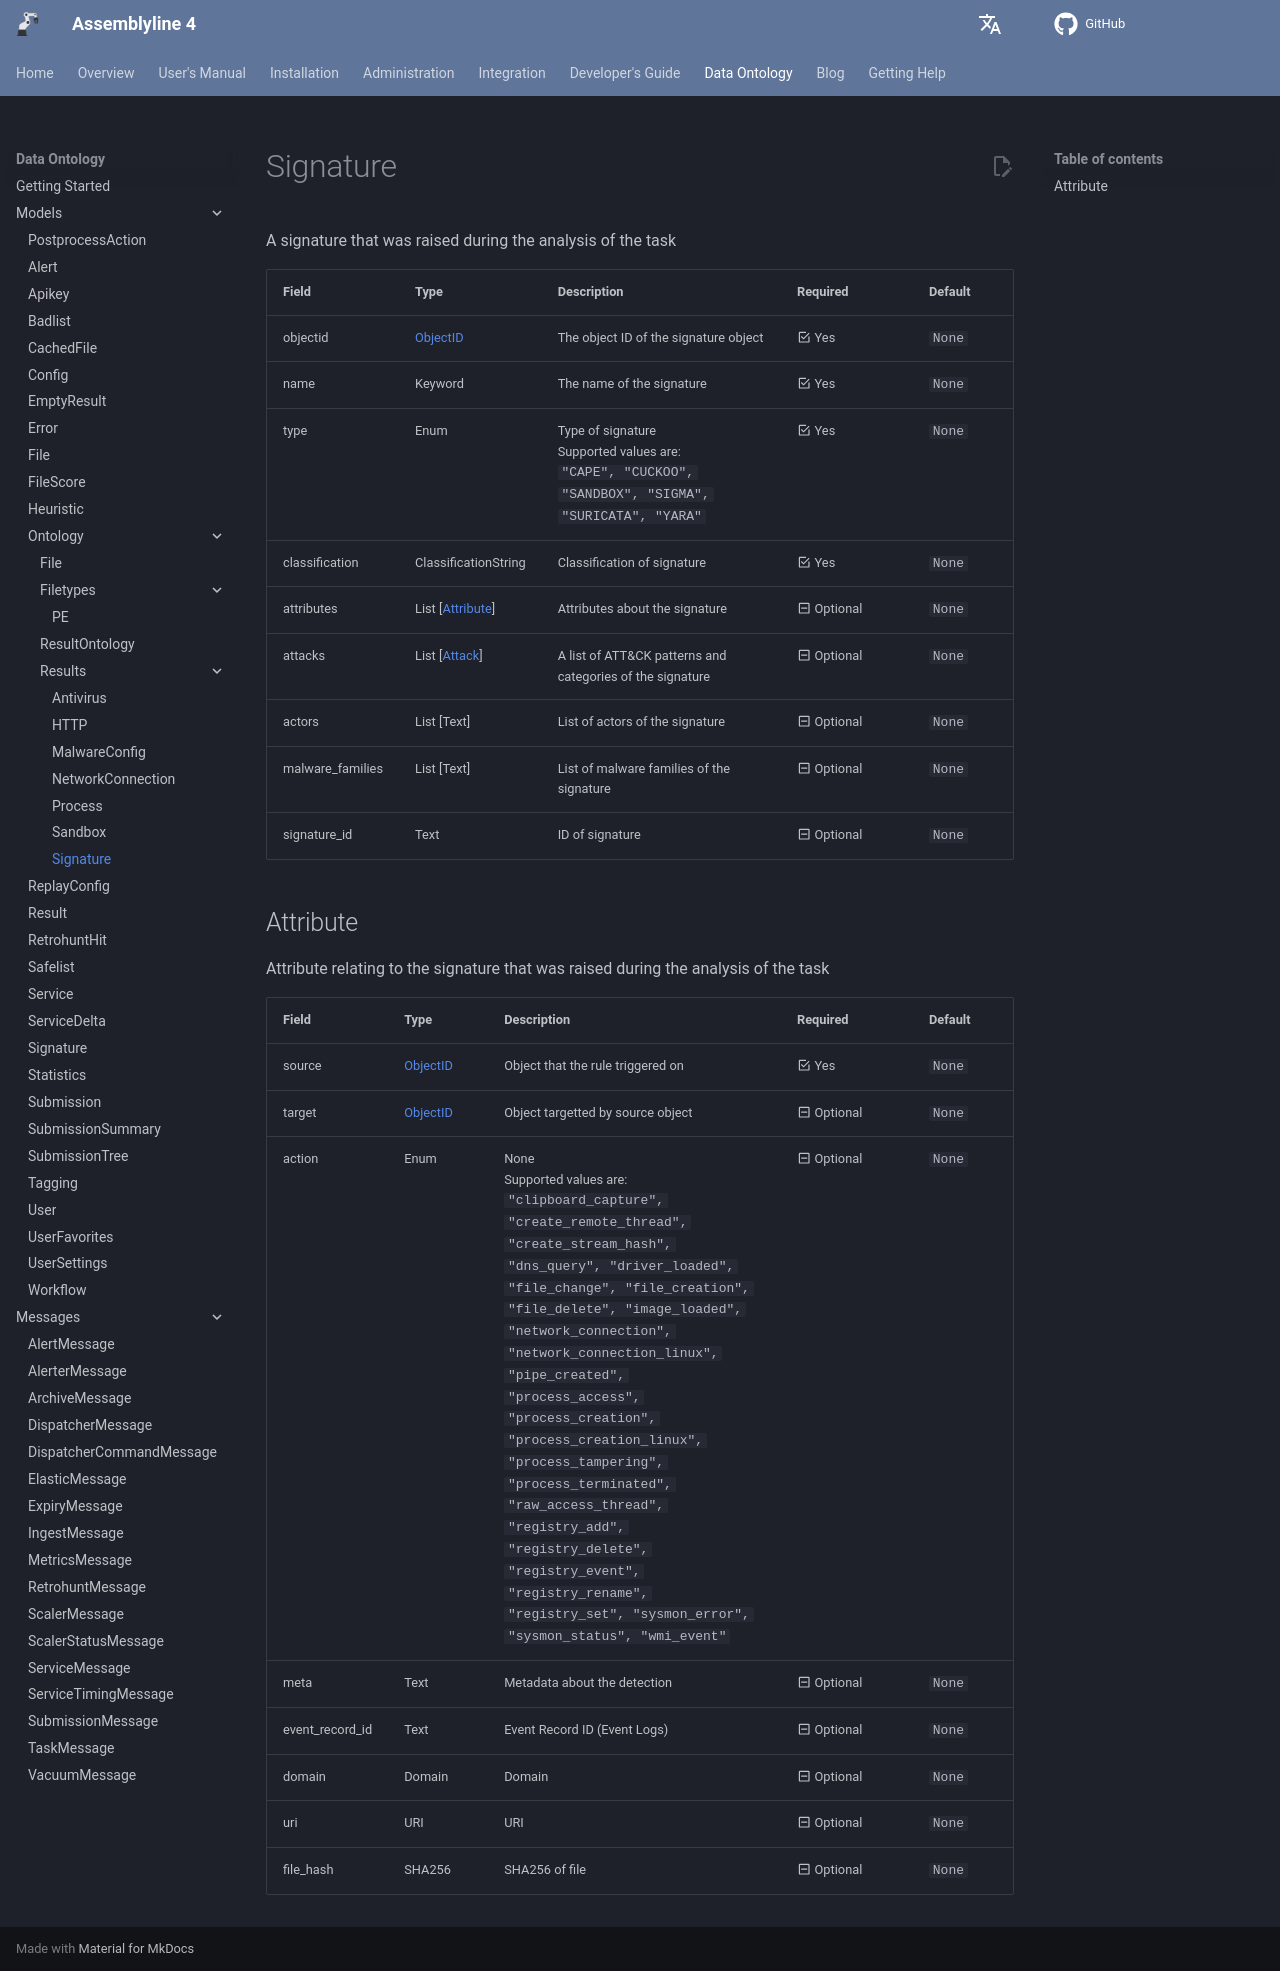

repository: CybercentreCanada/assemblyline4_docs · page: odm/models/ontology/results/signature/index.html · generator: mkdocs

[comment]: # (AUTOGENERATED MARKDOWN CONTENT. UPDATES TO ODM DOCUMENTATION SHOULD BE DONE THROUGH ASSEMBLYLINE-BASE REPO!)
# Signature
A signature that was raised during the analysis of the task

| Field | Type | Description | Required | Default |
| :--- | :--- | :--- | :--- | :--- |
| objectid | [ObjectID](/assemblyline4_docs/odm/models/ontology/results/process/#objectid) | The object ID of the signature object | <div style="width:100px">:material-checkbox-marked-outline: Yes</div> | `None` |
| name | Keyword | The name of the signature | <div style="width:100px">:material-checkbox-marked-outline: Yes</div> | `None` |
| type | Enum | Type of signature<br>Supported values are:<br>`"CAPE", "CUCKOO", "SANDBOX", "SIGMA", "SURICATA", "YARA"` | <div style="width:100px">:material-checkbox-marked-outline: Yes</div> | `None` |
| classification | ClassificationString | Classification of signature | <div style="width:100px">:material-checkbox-marked-outline: Yes</div> | `None` |
| attributes | List [[Attribute](/assemblyline4_docs/odm/models/ontology/results/signature/#attribute)] | Attributes about the signature | <div style="width:100px">:material-minus-box-outline: Optional</div> | `None` |
| attacks | List [[Attack](/assemblyline4_docs/odm/models/result/#attack)] | A list of ATT&CK patterns and categories of the signature | <div style="width:100px">:material-minus-box-outline: Optional</div> | `None` |
| actors | List [Text] | List of actors of the signature | <div style="width:100px">:material-minus-box-outline: Optional</div> | `None` |
| malware_families | List [Text] | List of malware families of the signature | <div style="width:100px">:material-minus-box-outline: Optional</div> | `None` |
| signature_id | Text | ID of signature | <div style="width:100px">:material-minus-box-outline: Optional</div> | `None` |


[comment]: # (AUTOGENERATED MARKDOWN CONTENT. UPDATES TO ODM DOCUMENTATION SHOULD BE DONE THROUGH ASSEMBLYLINE-BASE REPO!)
## Attribute
Attribute relating to the signature that was raised during the analysis of the task

| Field | Type | Description | Required | Default |
| :--- | :--- | :--- | :--- | :--- |
| source | [ObjectID](/assemblyline4_docs/odm/models/ontology/results/process/#objectid) | Object that the rule triggered on | <div style="width:100px">:material-checkbox-marked-outline: Yes</div> | `None` |
| target | [ObjectID](/assemblyline4_docs/odm/models/ontology/results/process/#objectid) | Object targetted by source object | <div style="width:100px">:material-minus-box-outline: Optional</div> | `None` |
| action | Enum | None<br>Supported values are:<br>`"clipboard_capture", "create_remote_thread", "create_stream_hash", "dns_query", "driver_loaded", "file_change", "file_creation", "file_delete", "image_loaded", "network_connection", "network_connection_linux", "pipe_created", "process_access", "process_creation", "process_creation_linux", "process_tampering", "process_terminated", "raw_access_thread", "registry_add", "registry_delete", "registry_event", "registry_rename", "registry_set", "sysmon_error", "sysmon_status", "wmi_event"` | <div style="width:100px">:material-minus-box-outline: Optional</div> | `None` |
| meta | Text | Metadata about the detection | <div style="width:100px">:material-minus-box-outline: Optional</div> | `None` |
| event_record_id | Text | Event Record ID (Event Logs) | <div style="width:100px">:material-minus-box-outline: Optional</div> | `None` |
| domain | Domain | Domain | <div style="width:100px">:material-minus-box-outline: Optional</div> | `None` |
| uri | URI | URI | <div style="width:100px">:material-minus-box-outline: Optional</div> | `None` |
| file_hash | SHA256 | SHA256 of file | <div style="width:100px">:material-minus-box-outline: Optional</div> | `None` |
